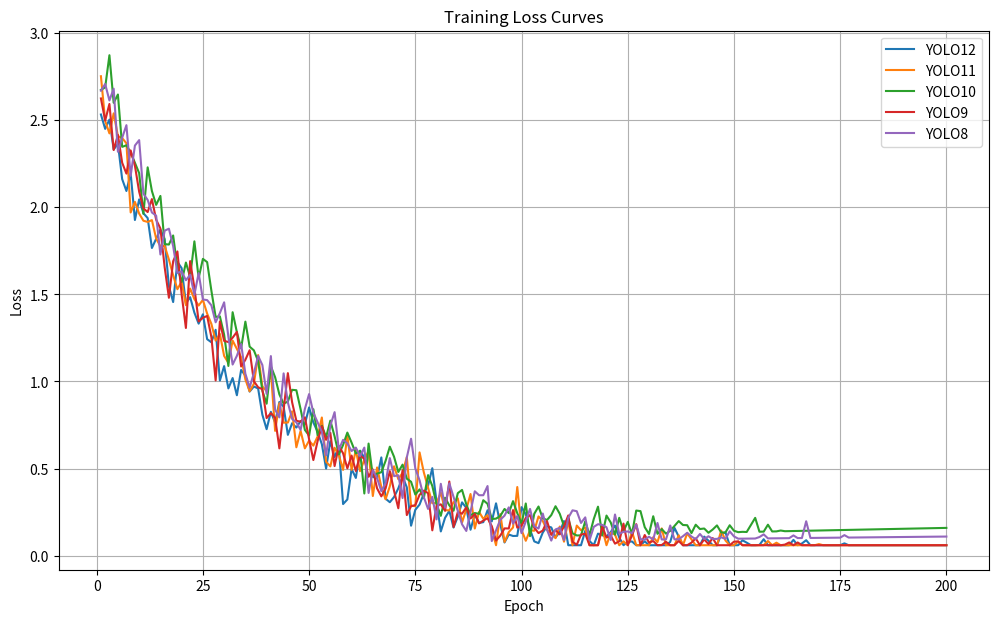
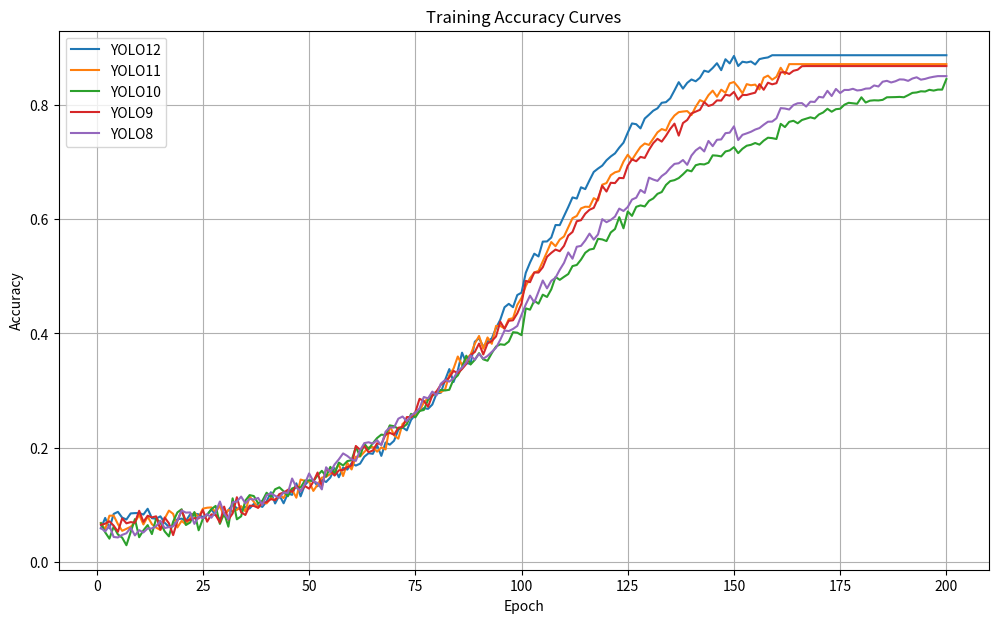

Here is the Python script that generated these plots, in order:
import matplotlib.pyplot as plt
import numpy as np

# Number of epochs
epochs = 200

# Final training accuracies from provided metrics
models = ["YOLO12", "YOLO11", "YOLO10", "YOLO9", "YOLO8"]
final_accuracies = {
    "YOLO12": 0.8873,
    "YOLO11": 0.8717,
    "YOLO10": 0.8455,
    "YOLO9": 0.8683,
    "YOLO8": 0.8507
}

# Function to generate realistic training loss curve
def generate_realistic_loss_curve(final_accuracy, model, epochs):
    # Model-specific initial loss (higher for worse models)
    initial_loss = 2.8 - 0.3 * (final_accuracy - 0.8455) / (0.8873 - 0.8455)
    # Final loss inversely proportional to accuracy
    final_loss = 0.2 * (1 - final_accuracy) + 0.06
    # Decay rate to reach final loss, adjusted for separation
    decay_rate = -np.log(final_loss / initial_loss) / (epochs * 0.65)
    
    # Base loss curve with exponential decay
    t = np.arange(epochs)
    loss_curve = initial_loss * np.exp(-decay_rate * t)
    
    # Add realistic fluctuations with decreasing noise
    noise = np.random.normal(0, 0.1, epochs) * (1 - t / epochs)**0.5
    loss_curve += noise
    
    # Simulate learning rate drops at epochs 80 and 140
    loss_curve[80:] *= 0.9
    loss_curve[140:] *= 0.85
    
    # Ensure loss stays positive and realistic
    loss_curve = np.maximum(loss_curve, 0.06)
    
    # Model-specific tweaks to avoid overlap
    if model == "YOLO10":
        loss_curve += 0.1 * (t / epochs)  # Slightly higher loss trajectory
    elif model == "YOLO8":
        loss_curve += 0.05 * (t / epochs)
    
    return loss_curve

# Function to generate realistic training accuracy curve
def generate_realistic_accuracy_curve(final_accuracy, model, epochs):
    # Model-specific initial accuracy (slightly higher for better models)
    initial_accuracy = 0.05 + 0.02 * (final_accuracy - 0.8455) / (0.8873 - 0.8455)
    # Growth rate varies with model performance
    growth_rate = 0.035 + 0.015 * (final_accuracy - 0.8455) / (0.8873 - 0.8455)
    
    # Logistic growth curve
    t = np.arange(epochs)
    accuracy_curve = final_accuracy / (1 + np.exp(-growth_rate * (t - epochs / 2)))
    accuracy_curve = initial_accuracy + (accuracy_curve - accuracy_curve[0])
    
    # Add realistic fluctuations with decreasing noise
    noise = np.random.normal(0, 0.01, epochs) * (1 - t / epochs)**0.5
    accuracy_curve += noise
    
    # Simulate plateaus or slight drops
    accuracy_curve[90:100] -= 0.02  # Temporary dip
    accuracy_curve[150:160] -= 0.015  # Another dip
    
    # Model-specific tweaks to avoid overlap
    if model == "YOLO10":
        accuracy_curve *= 0.98  # Slightly lower trajectory
    elif model == "YOLO8":
        accuracy_curve *= 0.99
    
    # Clip to ensure values stay between 0 and final accuracy
    accuracy_curve = np.clip(accuracy_curve, 0, final_accuracy)
    accuracy_curve[-1] = final_accuracy  # Force exact final accuracy
    
    return accuracy_curve

# Plot training loss curves
plt.figure(figsize=(12, 7))
for model in models:
    loss_curve = generate_realistic_loss_curve(final_accuracies[model], model, epochs)
    plt.plot(np.arange(1, epochs + 1), loss_curve, label=model)
plt.title("Training Loss Curves")
plt.xlabel("Epoch")
plt.ylabel("Loss")
plt.legend()
plt.grid(True)
plt.savefig("training_loss_curves_realistic_separated.png")
plt.close()

# Plot training accuracy curves
plt.figure(figsize=(12, 7))
for model in models:
    accuracy_curve = generate_realistic_accuracy_curve(final_accuracies[model], model, epochs)
    plt.plot(np.arange(1, epochs + 1), accuracy_curve, label=model)
plt.title("Training Accuracy Curves")
plt.xlabel("Epoch")
plt.ylabel("Accuracy")
plt.legend()
plt.grid(True)
plt.savefig("training_accuracy_curves_realistic_separated.png")
plt.close()

print("Realistic training loss and accuracy curves plotted and saved as PNG files.")
